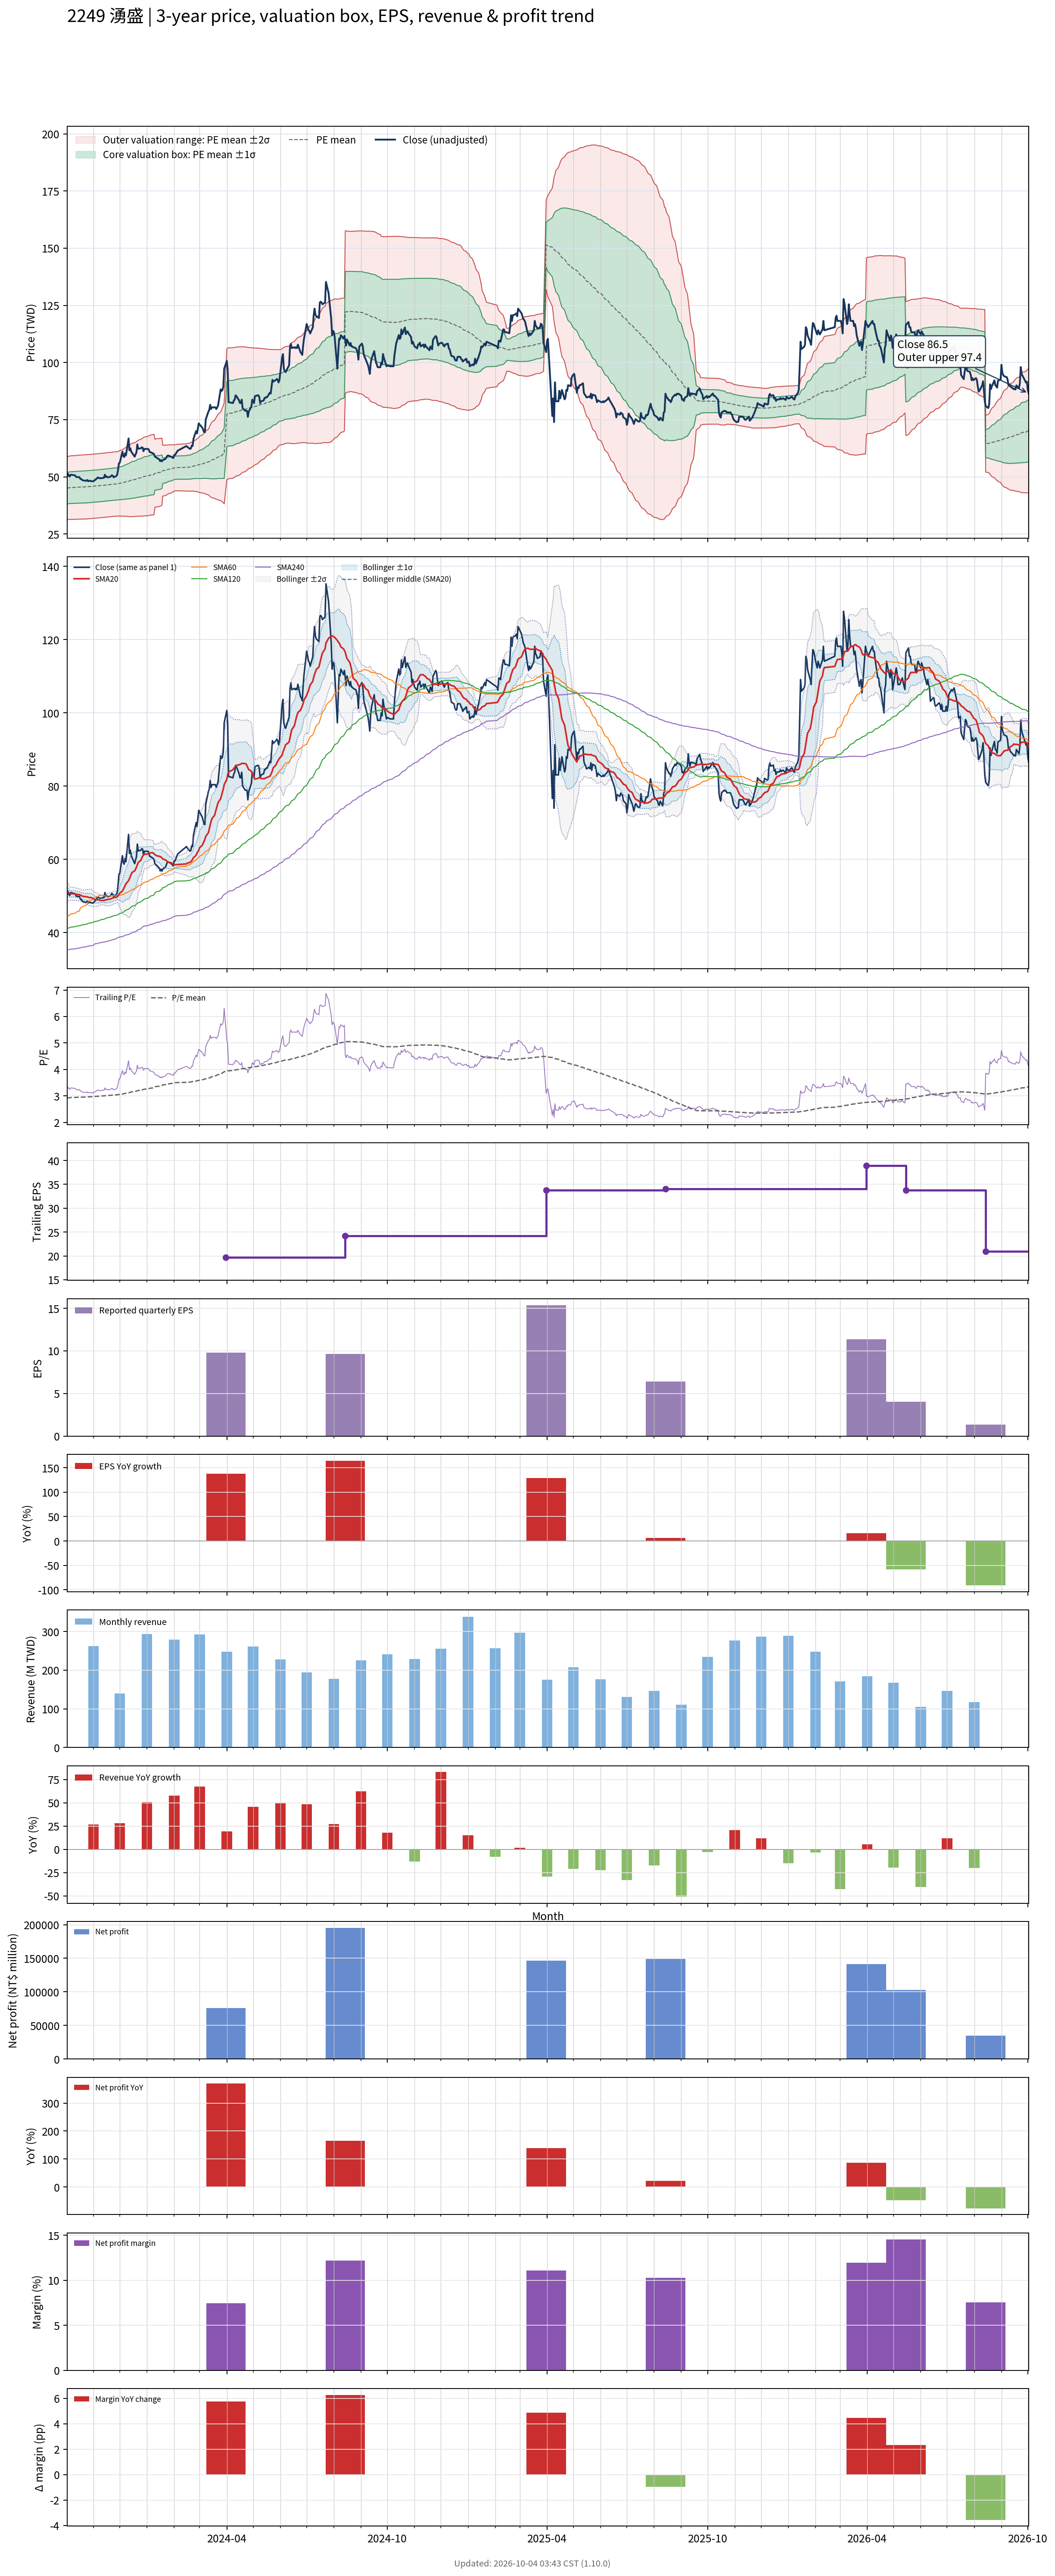

The data file committed next to this chart (first rows):
# chart-version: skill-stock-dynamic-val…
date, close, available_date, period_end, eps, ttm_eps, pe, pe_mean, pe_std, price_m2, price_m1, price_mean, price_p1, price_p2, forward_eps, forward_pe, forward_pe_mean, forward_pe_std, forward_price_m2, forward_price_m1, forward_price_mean, forward_price_p1, forward_price_p2, sma20
2023-10-02, 50.56, 2023-08-14, 2023-06-30, 6.04, 15.42, 3.28, 2.923, 0.4467, 31.29, 38.17, 45.06, 51.95, 58.84, , , , , , , , , , 51.09
2023-10-03, 51.31, 2023-08-14, 2023-06-30, 6.04, 15.42, 3.328, 2.928, 0.4479, 31.33, 38.23, 45.14, 52.04, 58.95, , , , , , , , , , 51.01
2023-10-04, 50.34, 2023-08-14, 2023-06-30, 6.04, 15.42, 3.265, 2.932, 0.4485, 31.38, 38.29, 45.21, 52.12, 59.04, , , , , , , , , , 50.8
2023-10-05, 50.19, 2023-08-14, 2023-06-30, 6.04, 15.42, 3.255, 2.936, 0.4495, 31.4, 38.33, 45.26, 52.19, 59.12, , , , , , , , , , 50.68
2023-10-06, 50.94, 2023-08-14, 2023-06-30, 6.04, 15.42, 3.304, 2.94, 0.4506, 31.43, 38.37, 45.32, 52.27, 59.21, , , , , , , , , , 50.62
2023-10-11, 50.64, 2023-08-14, 2023-06-30, 6.04, 15.42, 3.285, 2.944, 0.4515, 31.46, 38.42, 45.38, 52.34, 59.3, , , , , , , , , , 50.58
2023-10-12, 50.11, 2023-08-14, 2023-06-30, 6.04, 15.42, 3.25, 2.947, 0.4522, 31.49, 38.47, 45.44, 52.41, 59.38, , , , , , , , , , 50.52
2023-10-13, 49.89, 2023-08-14, 2023-06-30, 6.04, 15.42, 3.236, 2.949, 0.453, 31.5, 38.48, 45.47, 52.45, 59.43, , , , , , , , , , 50.45
2023-10-16, 49.89, 2023-08-14, 2023-06-30, 6.04, 15.42, 3.236, 2.951, 0.4537, 31.51, 38.5, 45.5, 52.49, 59.48, , , , , , , , , , 50.38
2023-10-17, 49.14, 2023-08-14, 2023-06-30, 6.04, 15.42, 3.187, 2.952, 0.4541, 31.51, 38.51, 45.51, 52.52, 59.52, , , , , , , , , , 50.25
2023-10-18, 49.06, 2023-08-14, 2023-06-30, 6.04, 15.42, 3.182, 2.953, 0.4545, 31.52, 38.52, 45.53, 52.54, 59.55, , , , , , , , , , 50.13
2023-10-19, 48.69, 2023-08-14, 2023-06-30, 6.04, 15.42, 3.158, 2.955, 0.4549, 31.53, 38.54, 45.55, 52.56, 59.58, , , , , , , , , , 50
2023-10-20, 48.46, 2023-08-14, 2023-06-30, 6.04, 15.42, 3.143, 2.956, 0.4552, 31.54, 38.56, 45.58, 52.59, 59.61, , , , , , , , , , 49.89
2023-10-23, 48.31, 2023-08-14, 2023-06-30, 6.04, 15.42, 3.134, 2.958, 0.4554, 31.57, 38.59, 45.61, 52.63, 59.65, , , , , , , , , , 49.82
2023-10-24, 48.31, 2023-08-14, 2023-06-30, 6.04, 15.42, 3.134, 2.96, 0.4557, 31.59, 38.61, 45.64, 52.66, 59.69, , , , , , , , , , 49.79
2023-10-25, 48.61, 2023-08-14, 2023-06-30, 6.04, 15.42, 3.153, 2.963, 0.4558, 31.63, 38.66, 45.68, 52.71, 59.74, , , , , , , , , , 49.74
2023-10-26, 48.08, 2023-08-14, 2023-06-30, 6.04, 15.42, 3.119, 2.966, 0.4557, 31.67, 38.7, 45.73, 52.75, 59.78, , , , , , , , , , 49.65
2023-10-27, 48.31, 2023-08-14, 2023-06-30, 6.04, 15.42, 3.134, 2.969, 0.4557, 31.72, 38.75, 45.77, 52.8, 59.82, , , , , , , , , , 49.59
2023-10-30, 48.08, 2023-08-14, 2023-06-30, 6.04, 15.42, 3.119, 2.972, 0.4556, 31.77, 38.79, 45.81, 52.84, 59.86, , , , , , , , , , 49.53
2023-10-31, 48.08, 2023-08-14, 2023-06-30, 6.04, 15.42, 3.119, 2.975, 0.4553, 31.82, 38.84, 45.86, 52.88, 59.9, , , , , , , , , , 49.35
2023-11-01, 48.08, 2023-08-14, 2023-06-30, 6.04, 15.42, 3.119, 2.977, 0.4552, 31.86, 38.88, 45.9, 52.92, 59.94, , , , , , , , , , 49.23
2023-11-02, 48.46, 2023-08-14, 2023-06-30, 6.04, 15.42, 3.143, 2.98, 0.4552, 31.91, 38.93, 45.95, 52.96, 59.98, , , , , , , , , , 49.08
2023-11-03, 48.69, 2023-08-14, 2023-06-30, 6.04, 15.42, 3.158, 2.983, 0.4551, 31.96, 38.98, 45.99, 53.01, 60.03, , , , , , , , , , 49
2023-11-06, 49.74, 2023-08-14, 2023-06-30, 6.04, 15.42, 3.226, 2.987, 0.4553, 32.01, 39.03, 46.05, 53.07, 60.09, , , , , , , , , , 48.98
2023-11-07, 49.59, 2023-08-14, 2023-06-30, 6.04, 15.42, 3.216, 2.99, 0.4554, 32.06, 39.08, 46.1, 53.12, 60.15, , , , , , , , , , 48.91
2023-11-08, 49.36, 2023-08-14, 2023-06-30, 6.04, 15.42, 3.202, 2.994, 0.4556, 32.1, 39.13, 46.15, 53.18, 60.2, , , , , , , , , , 48.85
2023-11-09, 49.44, 2023-08-14, 2023-06-30, 6.04, 15.42, 3.207, 2.997, 0.4556, 32.15, 39.18, 46.2, 53.23, 60.25, , , , , , , , , , 48.81
2023-11-10, 49.44, 2023-08-14, 2023-06-30, 6.04, 15.42, 3.207, 3, 0.4557, 32.21, 39.23, 46.26, 53.28, 60.31, , , , , , , , , , 48.79
2023-11-13, 49.59, 2023-08-14, 2023-06-30, 6.04, 15.42, 3.216, 3.004, 0.4555, 32.27, 39.29, 46.32, 53.34, 60.36, , , , , , , , , , 48.78
2023-11-14, 50.94, 2023-08-14, 2023-06-30, 6.04, 15.42, 3.304, 3.008, 0.456, 32.32, 39.35, 46.38, 53.41, 60.44, , , , , , , , , , 48.87
2023-11-15, 49.96, 2023-08-14, 2023-06-30, 6.04, 15.42, 3.241, 3.012, 0.4561, 32.37, 39.4, 46.43, 53.47, 60.5, , , , , , , , , , 48.91
2023-11-16, 50.19, 2023-08-14, 2023-06-30, 6.04, 15.42, 3.255, 3.016, 0.4562, 32.43, 39.46, 46.49, 53.53, 60.56, , , , , , , , , , 48.99
2023-11-17, 49.81, 2023-08-14, 2023-06-30, 6.04, 15.42, 3.231, 3.019, 0.4563, 32.48, 39.51, 46.55, 53.58, 60.62, , , , , , , , , , 49.05
2023-11-20, 49.96, 2023-08-14, 2023-06-30, 6.04, 15.42, 3.241, 3.023, 0.4562, 32.54, 39.57, 46.61, 53.64, 60.67, , , , , , , , , , 49.14
2023-11-21, 50.34, 2023-08-14, 2023-06-30, 6.04, 15.42, 3.265, 3.027, 0.4563, 32.6, 39.63, 46.66, 53.7, 60.73, , , , , , , , , , 49.24
2023-11-22, 50.71, 2023-08-14, 2023-06-30, 6.04, 15.42, 3.289, 3.031, 0.4564, 32.65, 39.69, 46.73, 53.76, 60.8, , , , , , , , , , 49.34
2023-11-23, 50.49, 2023-08-14, 2023-06-30, 6.04, 15.42, 3.275, 3.035, 0.4566, 32.7, 39.74, 46.78, 53.82, 60.86, , , , , , , , , , 49.46
2023-11-24, 49.81, 2023-08-14, 2023-06-30, 6.04, 15.42, 3.231, 3.038, 0.4565, 32.76, 39.8, 46.84, 53.87, 60.91, , , , , , , , , , 49.54
2023-11-27, 50.34, 2023-08-14, 2023-06-30, 6.04, 15.42, 3.265, 3.041, 0.4568, 32.8, 39.84, 46.89, 53.93, 60.97, , , , , , , , , , 49.65
2023-11-28, 50.94, 2023-08-14, 2023-06-30, 6.04, 15.42, 3.304, 3.044, 0.4573, 32.83, 39.88, 46.93, 53.98, 61.03, , , , , , , , , , 49.79
2023-11-29, 52.97, 2023-08-14, 2023-06-30, 6.04, 15.42, 3.436, 3.049, 0.4585, 32.86, 39.93, 47, 54.07, 61.14, , , , , , , , , , 50.04
2023-11-30, 55.9, 2023-08-14, 2023-06-30, 6.04, 15.42, 3.626, 3.055, 0.4612, 32.88, 39.99, 47.1, 54.21, 61.32, , , , , , , , , , 50.41
2023-12-01, 56.2, 2023-08-14, 2023-06-30, 6.04, 15.42, 3.645, 3.061, 0.464, 32.89, 40.04, 47.2, 54.35, 61.5, , , , , , , , , , 50.79
2023-12-04, 61.01, 2023-08-14, 2023-06-30, 6.04, 15.42, 3.957, 3.07, 0.4708, 32.82, 40.08, 47.34, 54.6, 61.85, , , , , , , , , , 51.35
2023-12-05, 59.05, 2023-08-14, 2023-06-30, 6.04, 15.42, 3.83, 3.079, 0.4752, 32.82, 40.14, 47.47, 54.8, 62.12, , , , , , , , , , 51.82
2023-12-06, 58.68, 2023-08-14, 2023-06-30, 6.04, 15.42, 3.806, 3.087, 0.4793, 32.82, 40.21, 47.59, 54.98, 62.37, , , , , , , , , , 52.29
2023-12-07, 60.26, 2023-08-14, 2023-06-30, 6.04, 15.42, 3.908, 3.096, 0.4844, 32.8, 40.27, 47.74, 55.2, 62.67, , , , , , , , , , 52.83
2023-12-08, 59.35, 2023-08-14, 2023-06-30, 6.04, 15.42, 3.85, 3.105, 0.4885, 32.81, 40.34, 47.87, 55.4, 62.93, , , , , , , , , , 53.32
2023-12-11, 66.79, 2023-08-14, 2023-06-30, 6.04, 15.42, 4.332, 3.118, 0.5003, 32.64, 40.35, 48.07, 55.78, 63.49, , , , , , , , , , 54.18
2023-12-12, 61.61, 2023-08-14, 2023-06-30, 6.04, 15.42, 3.996, 3.128, 0.5057, 32.63, 40.43, 48.22, 56.02, 63.82, , , , , , , , , , 54.72
2023-12-13, 62.51, 2023-08-14, 2023-06-30, 6.04, 15.42, 4.055, 3.138, 0.5118, 32.61, 40.5, 48.39, 56.27, 64.16, , , , , , , , , , 55.35
2023-12-14, 61.08, 2023-08-14, 2023-06-30, 6.04, 15.42, 3.962, 3.148, 0.5163, 32.61, 40.57, 48.53, 56.49, 64.45, , , , , , , , , , 55.89
2023-12-15, 60.48, 2023-08-14, 2023-06-30, 6.04, 15.42, 3.923, 3.157, 0.5201, 32.64, 40.66, 48.68, 56.7, 64.71, , , , , , , , , , 56.42
2023-12-18, 58.83, 2023-08-14, 2023-06-30, 6.04, 15.42, 3.816, 3.166, 0.5225, 32.7, 40.75, 48.81, 56.86, 64.92, , , , , , , , , , 56.87
2023-12-19, 59.88, 2023-08-14, 2023-06-30, 6.04, 15.42, 3.884, 3.175, 0.5254, 32.75, 40.85, 48.95, 57.05, 65.15, , , , , , , , , , 57.34
2023-12-20, 60.71, 2023-08-14, 2023-06-30, 6.04, 15.42, 3.938, 3.185, 0.5287, 32.8, 40.95, 49.1, 57.25, 65.4, , , , , , , , , , 57.84
2023-12-21, 64.16, 2023-08-14, 2023-06-30, 6.04, 15.42, 4.162, 3.196, 0.5348, 32.79, 41.03, 49.28, 57.52, 65.77, , , , , , , , , , 58.53
2023-12-22, 62.28, 2023-08-14, 2023-06-30, 6.04, 15.42, 4.04, 3.207, 0.5389, 32.82, 41.13, 49.44, 57.75, 66.05, , , , , , , , , , 59.15
2023-12-25, 62.51, 2023-08-14, 2023-06-30, 6.04, 15.42, 4.055, 3.217, 0.5435, 32.83, 41.21, 49.59, 57.97, 66.35, , , , , , , , , , 59.76
... 670 more rows
